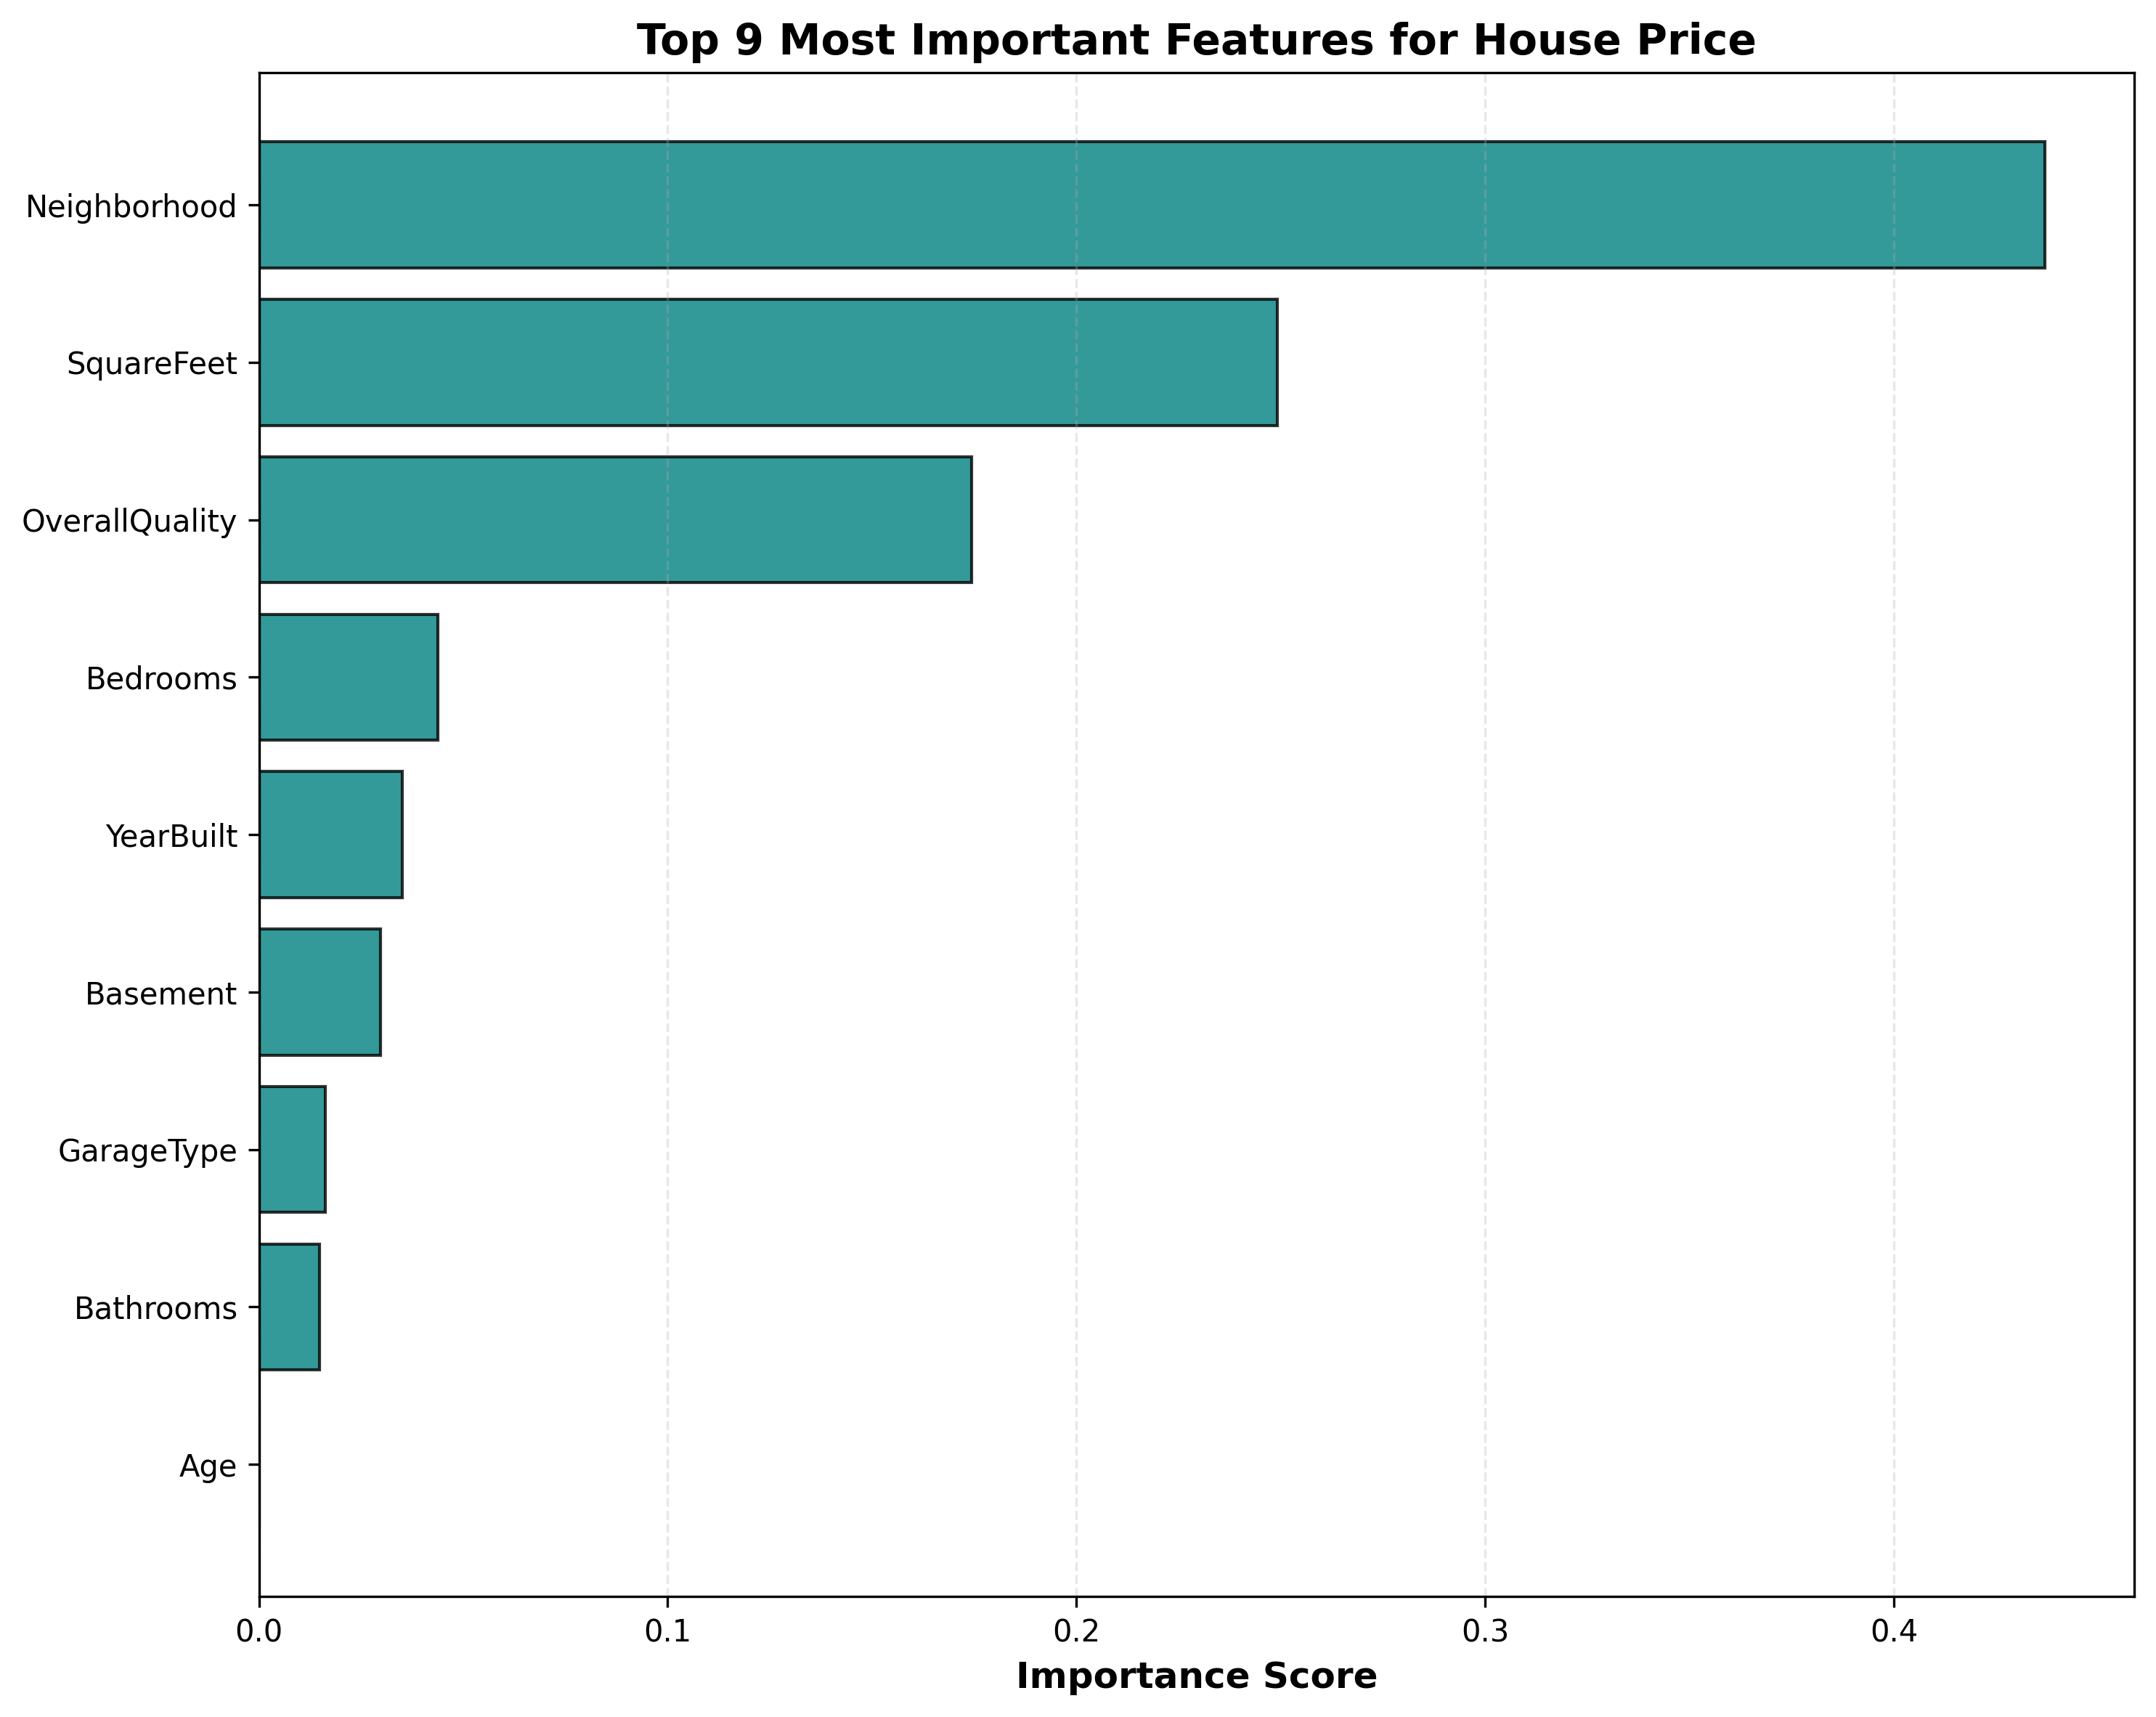

The file beside this chart, header and first rows:
Feature, Importance
Neighborhood, 0.437
SquareFeet, 0.2491
OverallQuality, 0.1744
Bedrooms, 0.04383
YearBuilt, 0.03509
Basement, 0.02968
GarageType, 0.01617
Bathrooms, 0.01474
Age, 0.0
